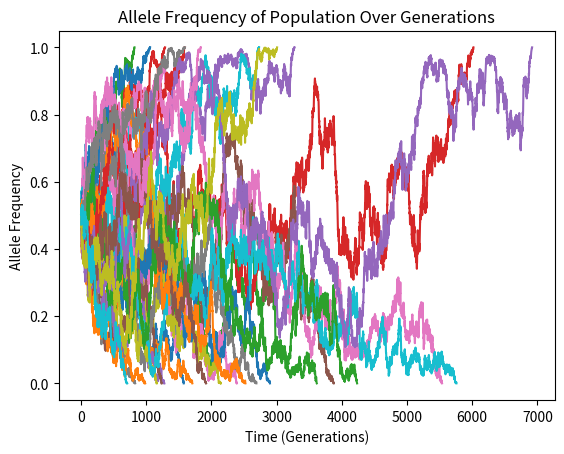

The matplotlib source for this figure:
#!/usr/bin/env python

# Get a starting frequency and a population size
# Input parameters for fuction

# Make a list to store our allele frequencies

# While our allele frequency is between 0 and 1
# 	Get the new allele frequency for next generation
#	By drawing from the binomial distribution
#	(convert number of successes into a frequency)
#	Store or allele frequency in the allele frequency list



# Return a list of allele frequency at each time point
# Number of generations to fixation is the length of your list

import numpy as np
import matplotlib.pyplot as plt


def WF(frequency, population):
	allele_freq = []
	generation = 0
	generation_list = []
	while 1 > frequency > 0:
		successes = np.random.binomial(2*population, frequency)
		frequency = successes/(2*population)
		generation += 1
		allele_freq.append(frequency)
		generation_list.append(generation)
	return [allele_freq, generation_list]

#print(my_result)
#print("number of generations to fixation:", len(my_result))

fig, ax = plt.subplots()
for i in range(30):
	my_result = WF(0.5,1000)
	x_position = my_result[1]
	y_position = my_result[0]
	ax.plot(x_position,y_position)
	#plt.plot(my_result[1], my_result[0])
plt.xlabel("Time (Generations)")
plt.ylabel("Allele Frequency")
plt.title("Allele Frequency of Population Over Generations")
figure = fig.savefig("30 Iterations of Allele Frequency of Population Over Time")
plt.show()